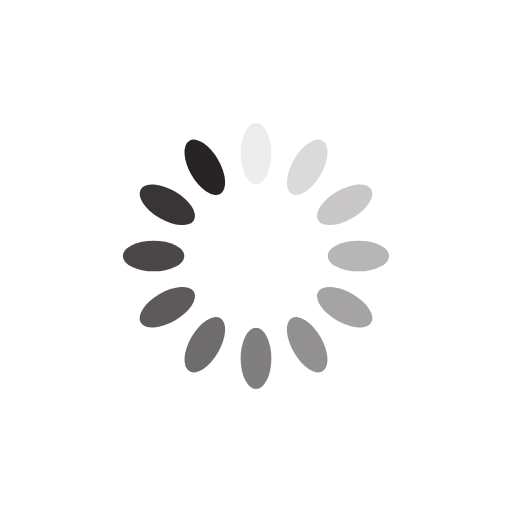
t = 0.00 s
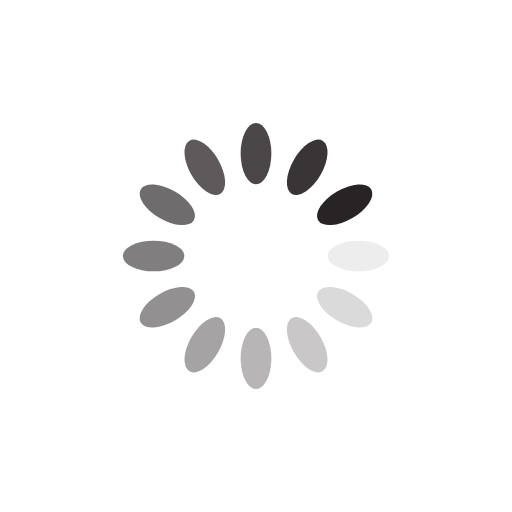
t = 0.25 s
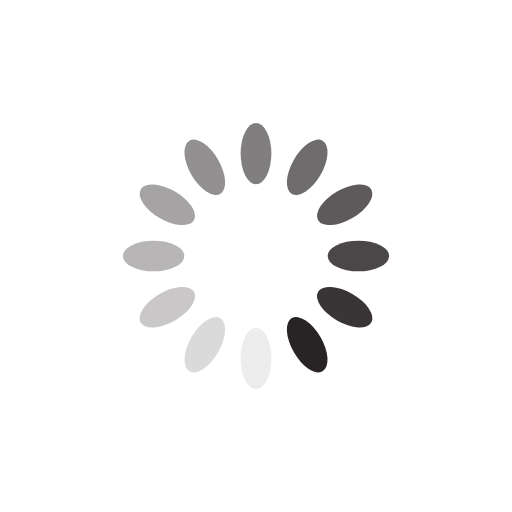
t = 0.50 s
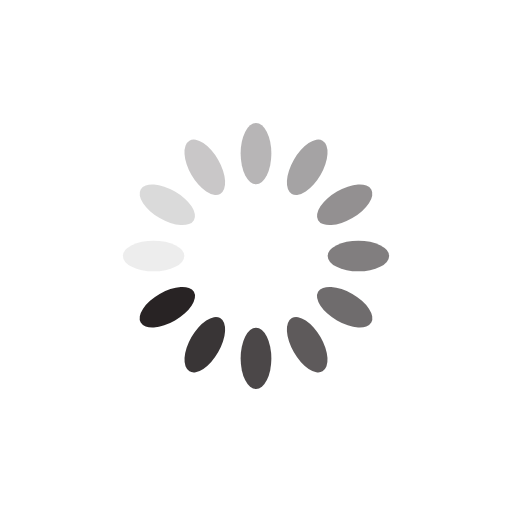
t = 0.75 s

The animated SVG that drew these frames (rendered in a browser with its animation timeline set to each time). Animation: 12 SMIL elements (animate=12); one cycle of 1.00 s, repeats indefinitely.

<svg xmlns="http://www.w3.org/2000/svg" viewBox="0 0 100 100" preserveAspectRatio="xMidYMid" width="200" height="200" style="shape-rendering: auto; display: block; background: rgb(255, 255, 255);" xmlns:xlink="http://www.w3.org/1999/xlink"><g><g transform="rotate(0 50 50)">
  <rect fill="#282324" height="12" width="6" ry="6" rx="3" y="24" x="47">
    <animate repeatCount="indefinite" begin="-0.9166666666666666s" dur="1s" keyTimes="0;1" values="1;0" attributeName="opacity"></animate>
  </rect>
</g><g transform="rotate(30 50 50)">
  <rect fill="#282324" height="12" width="6" ry="6" rx="3" y="24" x="47">
    <animate repeatCount="indefinite" begin="-0.8333333333333334s" dur="1s" keyTimes="0;1" values="1;0" attributeName="opacity"></animate>
  </rect>
</g><g transform="rotate(60 50 50)">
  <rect fill="#282324" height="12" width="6" ry="6" rx="3" y="24" x="47">
    <animate repeatCount="indefinite" begin="-0.75s" dur="1s" keyTimes="0;1" values="1;0" attributeName="opacity"></animate>
  </rect>
</g><g transform="rotate(90 50 50)">
  <rect fill="#282324" height="12" width="6" ry="6" rx="3" y="24" x="47">
    <animate repeatCount="indefinite" begin="-0.6666666666666666s" dur="1s" keyTimes="0;1" values="1;0" attributeName="opacity"></animate>
  </rect>
</g><g transform="rotate(120 50 50)">
  <rect fill="#282324" height="12" width="6" ry="6" rx="3" y="24" x="47">
    <animate repeatCount="indefinite" begin="-0.5833333333333334s" dur="1s" keyTimes="0;1" values="1;0" attributeName="opacity"></animate>
  </rect>
</g><g transform="rotate(150 50 50)">
  <rect fill="#282324" height="12" width="6" ry="6" rx="3" y="24" x="47">
    <animate repeatCount="indefinite" begin="-0.5s" dur="1s" keyTimes="0;1" values="1;0" attributeName="opacity"></animate>
  </rect>
</g><g transform="rotate(180 50 50)">
  <rect fill="#282324" height="12" width="6" ry="6" rx="3" y="24" x="47">
    <animate repeatCount="indefinite" begin="-0.4166666666666667s" dur="1s" keyTimes="0;1" values="1;0" attributeName="opacity"></animate>
  </rect>
</g><g transform="rotate(210 50 50)">
  <rect fill="#282324" height="12" width="6" ry="6" rx="3" y="24" x="47">
    <animate repeatCount="indefinite" begin="-0.3333333333333333s" dur="1s" keyTimes="0;1" values="1;0" attributeName="opacity"></animate>
  </rect>
</g><g transform="rotate(240 50 50)">
  <rect fill="#282324" height="12" width="6" ry="6" rx="3" y="24" x="47">
    <animate repeatCount="indefinite" begin="-0.25s" dur="1s" keyTimes="0;1" values="1;0" attributeName="opacity"></animate>
  </rect>
</g><g transform="rotate(270 50 50)">
  <rect fill="#282324" height="12" width="6" ry="6" rx="3" y="24" x="47">
    <animate repeatCount="indefinite" begin="-0.16666666666666666s" dur="1s" keyTimes="0;1" values="1;0" attributeName="opacity"></animate>
  </rect>
</g><g transform="rotate(300 50 50)">
  <rect fill="#282324" height="12" width="6" ry="6" rx="3" y="24" x="47">
    <animate repeatCount="indefinite" begin="-0.08333333333333333s" dur="1s" keyTimes="0;1" values="1;0" attributeName="opacity"></animate>
  </rect>
</g><g transform="rotate(330 50 50)">
  <rect fill="#282324" height="12" width="6" ry="6" rx="3" y="24" x="47">
    <animate repeatCount="indefinite" begin="0s" dur="1s" keyTimes="0;1" values="1;0" attributeName="opacity"></animate>
  </rect>
</g><g></g></g><!-- [ldio] generated by https://loading.io --></svg>
